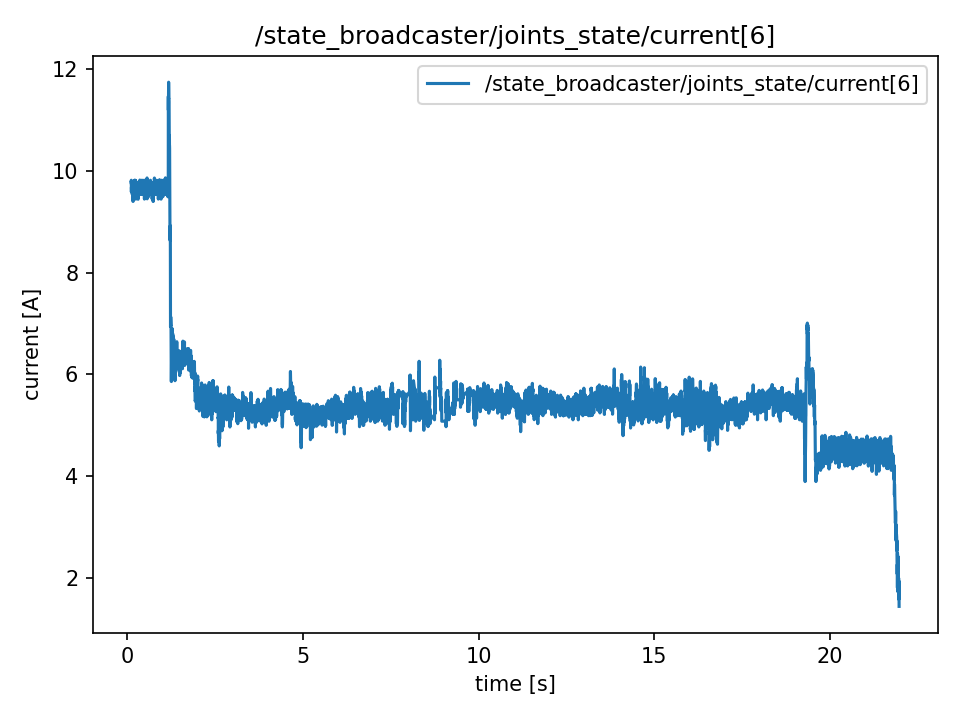

The table this chart was drawn from, first rows:
t, value
0.1165, 9.768
0.1165, 9.768
0.1165, 9.815
0.1184, 9.815
0.1204, 9.585
0.1223, 9.675
0.1242, 9.631
0.1271, 9.631
0.1314, 9.586
0.1314, 9.586
0.1332, 9.629
0.1343, 9.629
0.1356, 9.627
0.1382, 9.592
0.1398, 9.675
0.1424, 9.624
0.1442, 9.676
0.1457, 9.676
0.1479, 9.534
0.1497, 9.722
0.1527, 9.59
0.1541, 9.63
0.1556, 9.582
0.1577, 9.627
0.1598, 9.72
0.1633, 9.537
0.164, 9.674
0.1664, 9.674
0.1677, 9.398
0.1698, 9.627
0.1719, 9.674
0.1746, 9.584
0.1759, 9.634
0.1778, 9.581
0.1822, 9.628
0.1827, 9.628
0.1845, 9.582
0.1861, 9.582
0.1885, 9.722
0.1906, 9.722
0.195, 9.678
0.195, 9.678
0.1973, 9.59
0.1982, 9.59
0.2012, 9.722
0.2065, 9.815
0.2072, 9.72
0.2072, 9.72
0.2081, 9.724
0.2102, 9.724
0.212, 9.629
0.2143, 9.63
0.2162, 9.63
0.2193, 9.584
0.2237, 9.816
0.2237, 9.723
0.2249, 9.54
0.2266, 9.54
0.228, 9.676
0.2304, 9.722
... 10,867 more rows
